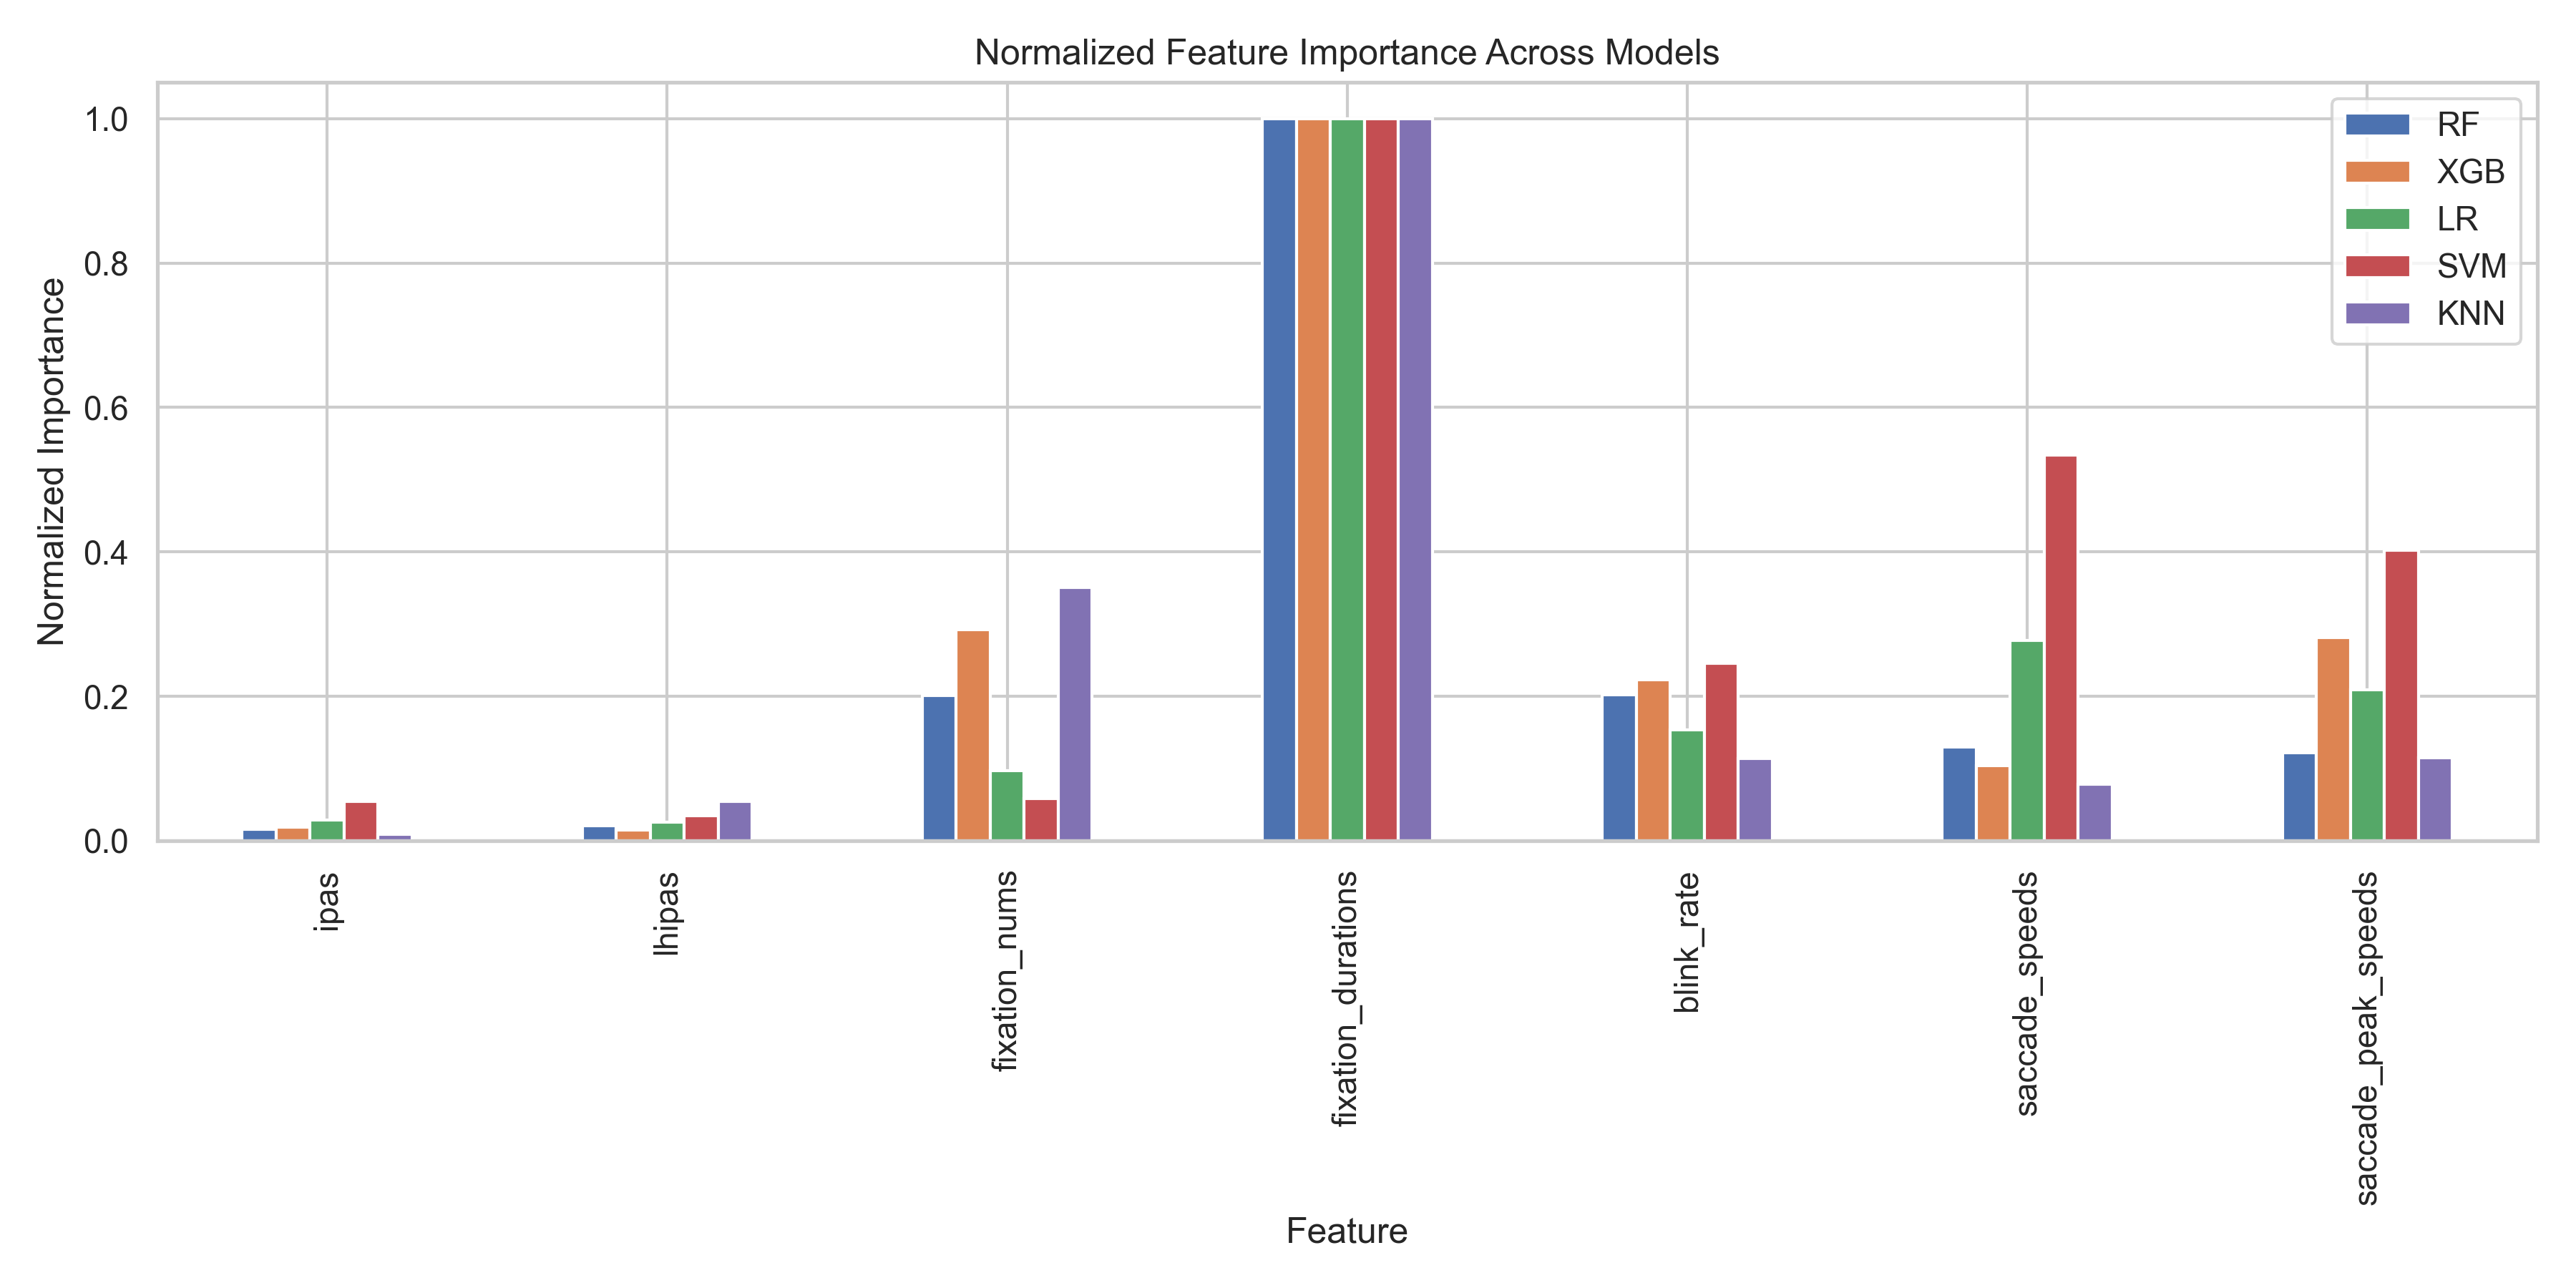

The data file committed next to this chart (first rows):
Feature, RF, XGB, LR, SVM, KNN
ipas, 0.01601, 0.0186, 0.02864, 0.05396, 0.008752
lhipas, 0.02042, 0.0144, 0.02599, 0.03461, 0.0543
fixation_nums, 0.2007, 0.2923, 0.0971, 0.05848, 0.3507
fixation_durations, 1.0, 1.0, 1.0, 1.0, 1.0
blink_rate, 0.2016, 0.2225, 0.1534, 0.2459, 0.1136
saccade_speeds, 0.1298, 0.1043, 0.2772, 0.5337, 0.0778
saccade_peak_speeds, 0.1214, 0.2809, 0.2086, 0.4025, 0.1153
